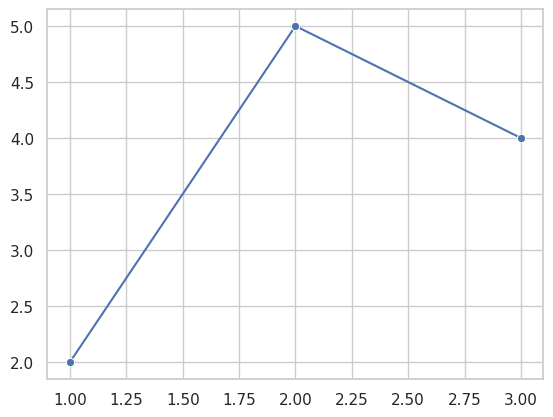

The script that saved this image:
"""可运行示例：先预测结果，再执行。"""

import matplotlib.pyplot as plt
import seaborn as sns
sns.set_theme(style="whitegrid", palette="deep")
sns.lineplot(x=[1, 2, 3], y=[2, 5, 4], marker="o")
plt.show()
